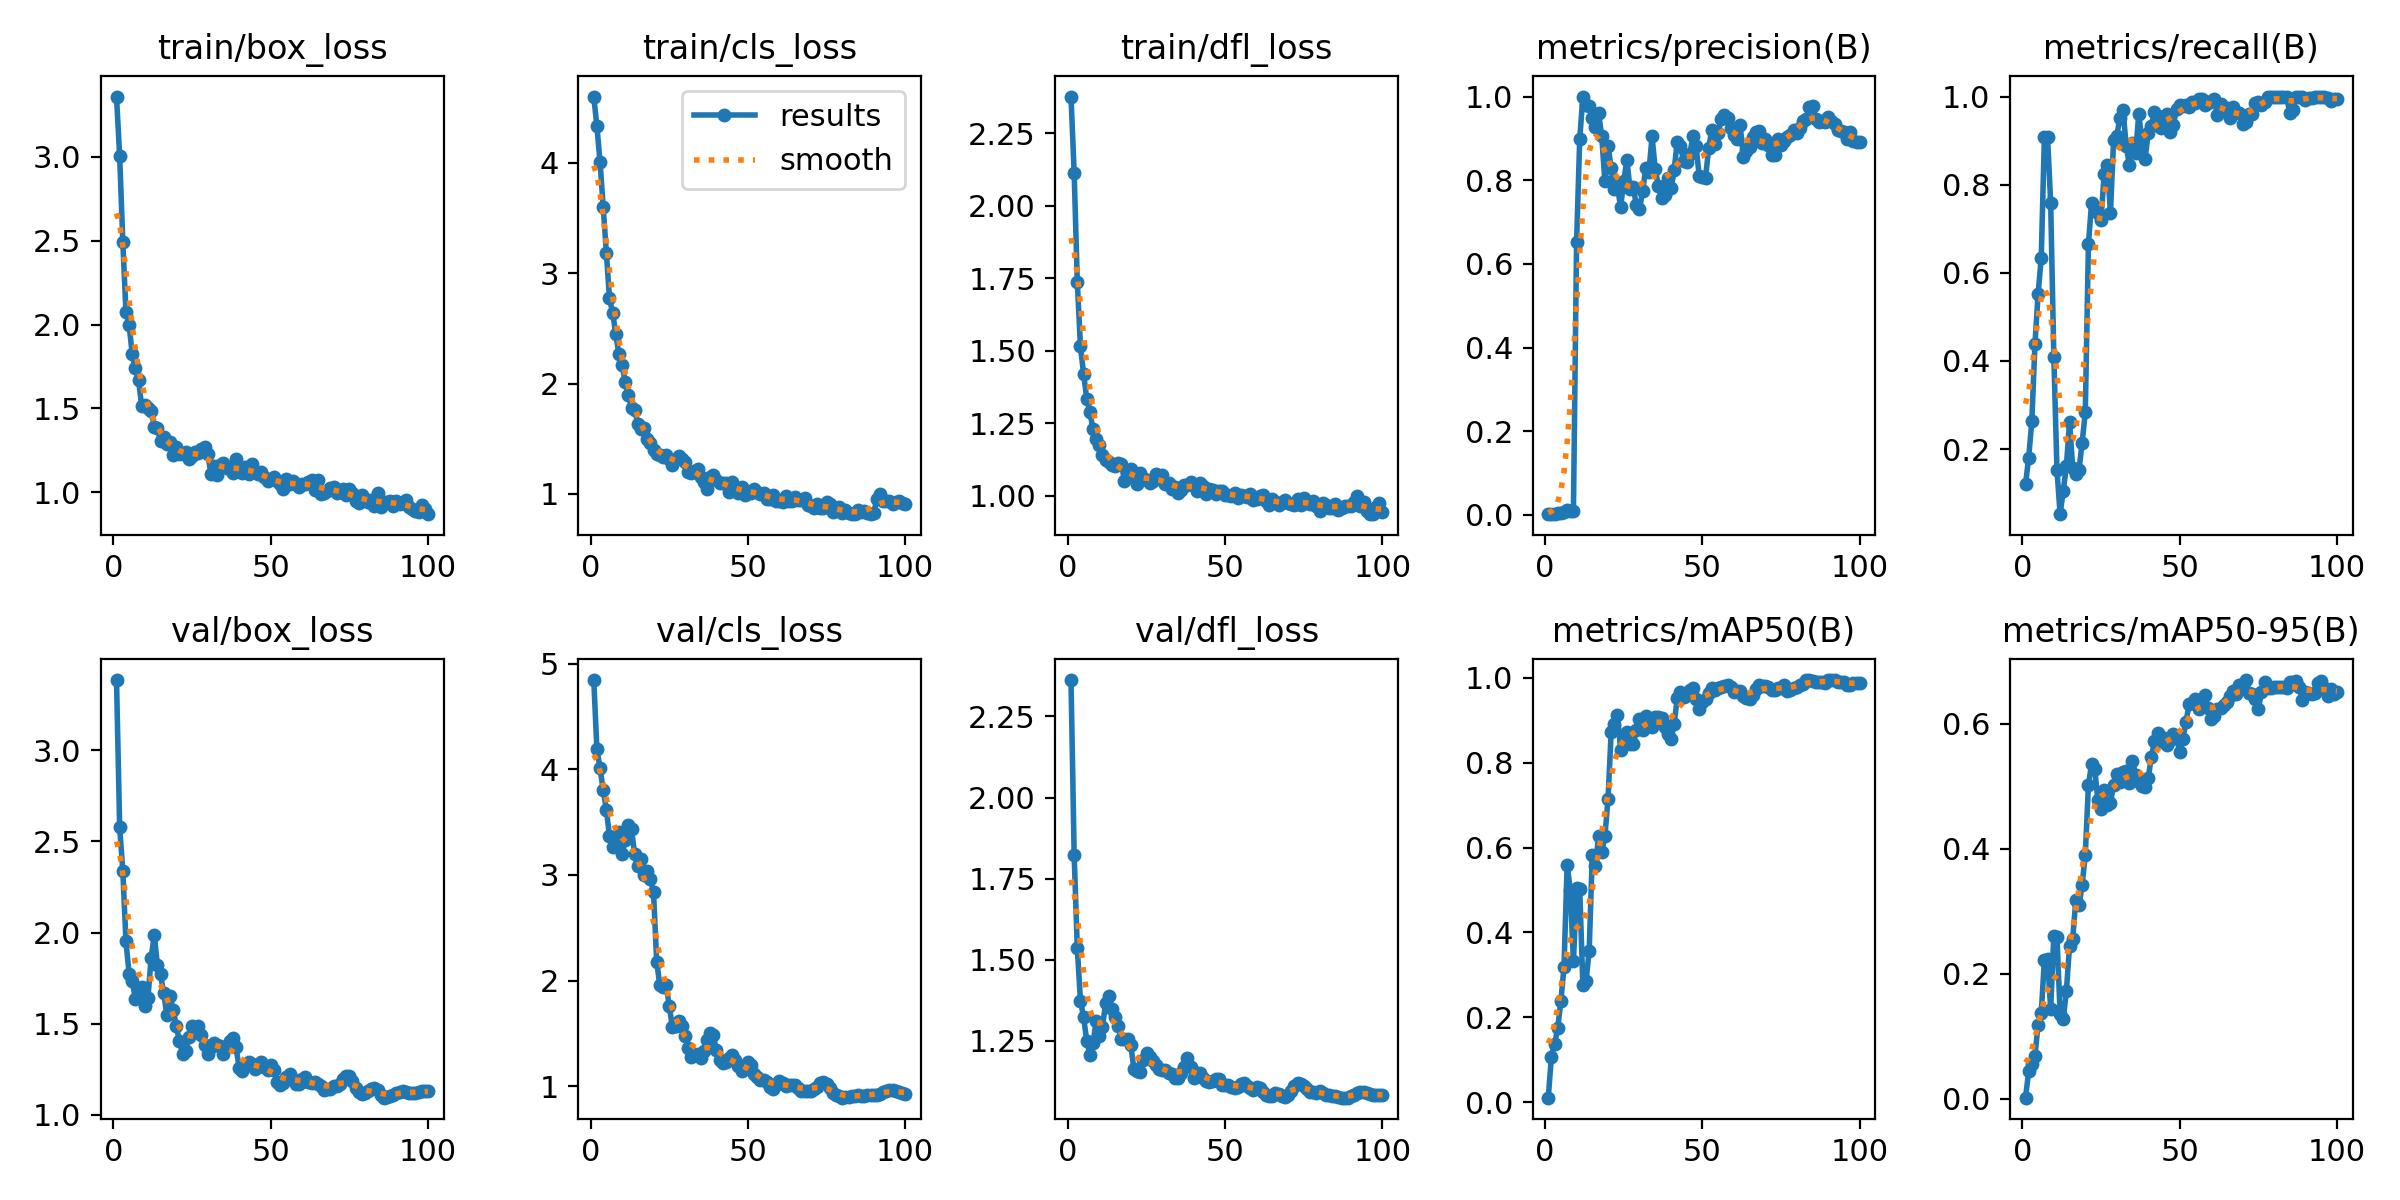

Data behind this chart, as committed beside it:
epoch, time, train/box_loss, train/cls_loss, train/dfl_loss, metrics/precision(B), metrics/recall(B), metrics/mAP50(B), metrics/mAP50-95(B), val/box_loss, val/cls_loss, val/dfl_loss, lr/pg0, lr/pg1, lr/pg2
1, 69.98, 3.359, 4.602, 2.377, 0.00161, 0.12, 0.0105, 0.00179, 3.385, 4.844, 2.362, 3.75e-05, 3.75e-05, 3.75e-05
2, 150.4, 3.005, 4.331, 2.114, 0.00221, 0.18, 0.1071, 0.04379, 2.579, 4.189, 1.823, 8.66338e-05, 8.66338e-05, 8.66338e-05
3, 238.2, 2.494, 4.007, 1.736, 0.00222, 0.2625, 0.1363, 0.05499, 2.339, 4.009, 1.536, 0.0001348, 0.0001348, 0.0001348
4, 318.9, 2.074, 3.6, 1.516, 0.0037, 0.4375, 0.1739, 0.06886, 1.951, 3.801, 1.374, 0.0001819, 0.0001819, 0.0001819
5, 395.7, 2, 3.186, 1.419, 0.00504, 0.5521, 0.2377, 0.1187, 1.774, 3.618, 1.322, 0.0002281, 0.0002281, 0.0002281
6, 471.2, 1.822, 2.771, 1.333, 0.00752, 0.6338, 0.3183, 0.1365, 1.733, 3.365, 1.251, 0.0002733, 0.0002733, 0.0002733
7, 556.6, 1.74, 2.641, 1.288, 0.01114, 0.9075, 0.5593, 0.2228, 1.635, 3.26, 1.207, 0.0003175, 0.0003175, 0.0003175
8, 629.9, 1.673, 2.449, 1.229, 0.0103, 0.9087, 0.5, 0.2235, 1.654, 3.329, 1.243, 0.0003606, 0.0003606, 0.0003606
9, 708.8, 1.513, 2.264, 1.194, 0.00855, 0.7579, 0.3317, 0.1441, 1.703, 3.402, 1.31, 0.0004029, 0.0004029, 0.0004029
10, 810.9, 1.523, 2.165, 1.173, 0.6518, 0.4096, 0.5044, 0.2611, 1.599, 3.196, 1.265, 0.0004441, 0.0004441, 0.0004441
11, 904.5, 1.502, 2.016, 1.141, 0.8985, 0.1526, 0.5029, 0.2594, 1.643, 3.33, 1.294, 0.0004843, 0.0004843, 0.0004843
12, 985, 1.484, 1.899, 1.124, 1, 0.05209, 0.275, 0.1357, 1.86, 3.477, 1.366, 0.0005235, 0.0005235, 0.0005235
13, 1076, 1.391, 1.78, 1.116, 0.979, 0.1047, 0.286, 0.1276, 1.986, 3.43, 1.388, 0.0005618, 0.0005618, 0.0005618
14, 1171, 1.381, 1.762, 1.106, 0.9786, 0.1621, 0.3557, 0.1731, 1.822, 3.194, 1.347, 0.000599, 0.000599, 0.000599
15, 1258, 1.305, 1.635, 1.103, 0.9493, 0.2614, 0.5831, 0.2451, 1.771, 3.081, 1.325, 0.0006353, 0.0006353, 0.0006353
16, 1357, 1.333, 1.585, 1.112, 0.926, 0.1573, 0.5563, 0.2559, 1.666, 3.153, 1.297, 0.0006706, 0.0006706, 0.0006706
17, 1442, 1.286, 1.597, 1.11, 0.9603, 0.1429, 0.6267, 0.3185, 1.548, 3.003, 1.256, 0.0007048, 0.0007048, 0.0007048
18, 1527, 1.301, 1.502, 1.051, 0.9047, 0.1524, 0.5889, 0.3094, 1.651, 3.041, 1.256, 0.0007381, 0.0007381, 0.0007381
19, 1601, 1.224, 1.462, 1.069, 0.7973, 0.2147, 0.6264, 0.3425, 1.576, 2.96, 1.256, 0.0007704, 0.0007704, 0.0007704
20, 1672, 1.268, 1.396, 1.092, 0.8829, 0.2832, 0.715, 0.39, 1.488, 2.834, 1.237, 0.0008018, 0.0008018, 0.0008018
21, 1779, 1.227, 1.358, 1.066, 0.8292, 0.665, 0.873, 0.5022, 1.406, 2.18, 1.163, 0.0008321, 0.0008321, 0.0008321
22, 1868, 1.231, 1.354, 1.041, 0.7796, 0.7589, 0.8918, 0.5356, 1.334, 1.954, 1.157, 0.0008614, 0.0008614, 0.0008614
23, 1950, 1.242, 1.331, 1.077, 0.7855, 0.7499, 0.9126, 0.5281, 1.35, 1.938, 1.155, 0.0008898, 0.0008898, 0.0008898
24, 2028, 1.2, 1.348, 1.06, 0.7351, 0.7358, 0.8307, 0.4785, 1.428, 1.955, 1.192, 0.0009171, 0.0009171, 0.0009171
25, 2109, 1.219, 1.316, 1.054, 0.7989, 0.7187, 0.8466, 0.4636, 1.49, 1.76, 1.212, 0.0009435, 0.0009435, 0.0009435
26, 2204, 1.242, 1.258, 1.044, 0.8477, 0.8241, 0.8717, 0.4943, 1.464, 1.558, 1.201, 0.0009406, 0.0009406, 0.0009406
27, 2280, 1.234, 1.314, 1.049, 0.7784, 0.845, 0.8439, 0.4694, 1.486, 1.567, 1.188, 0.0009283, 0.0009283, 0.0009283
28, 2377, 1.261, 1.345, 1.075, 0.7842, 0.7368, 0.844, 0.4733, 1.44, 1.617, 1.176, 0.0009159, 0.0009159, 0.0009159
29, 2451, 1.27, 1.315, 1.064, 0.7405, 0.9009, 0.8777, 0.5026, 1.386, 1.565, 1.165, 0.0009035, 0.0009035, 0.0009035
30, 2531, 1.23, 1.288, 1.072, 0.7314, 0.9103, 0.9025, 0.5201, 1.333, 1.473, 1.16, 0.0008911, 0.0008911, 0.0008911
31, 2618, 1.112, 1.195, 1.041, 0.7732, 0.9518, 0.877, 0.5061, 1.375, 1.363, 1.161, 0.0008787, 0.0008787, 0.0008787
32, 2713, 1.155, 1.192, 1.044, 0.8298, 0.9688, 0.9112, 0.5232, 1.394, 1.276, 1.15, 0.0008664, 0.0008664, 0.0008664
33, 2795, 1.103, 1.206, 1.022, 0.8208, 0.8884, 0.9042, 0.5252, 1.381, 1.303, 1.147, 0.000854, 0.000854, 0.000854
34, 2886, 1.164, 1.222, 1.028, 0.9046, 0.8445, 0.8841, 0.505, 1.378, 1.309, 1.137, 0.0008416, 0.0008416, 0.0008416
35, 2981, 1.176, 1.149, 1.009, 0.8265, 0.8945, 0.9077, 0.5399, 1.332, 1.266, 1.137, 0.0008293, 0.0008293, 0.0008293
36, 3056, 1.145, 1.112, 1.019, 0.7871, 0.8717, 0.9076, 0.5189, 1.375, 1.337, 1.151, 0.0008169, 0.0008169, 0.0008169
37, 3134, 1.138, 1.046, 1.037, 0.7572, 0.9596, 0.9065, 0.5073, 1.404, 1.44, 1.169, 0.0008045, 0.0008045, 0.0008045
38, 3220, 1.115, 1.156, 1.037, 0.7653, 0.9, 0.8844, 0.5007, 1.421, 1.505, 1.198, 0.0007921, 0.0007921, 0.0007921
39, 3307, 1.196, 1.175, 1.045, 0.8056, 0.8572, 0.8673, 0.4992, 1.371, 1.48, 1.17, 0.0007797, 0.0007797, 0.0007797
40, 3389, 1.137, 1.128, 1.036, 0.7813, 0.9181, 0.8565, 0.5131, 1.255, 1.338, 1.136, 0.0007674, 0.0007674, 0.0007674
41, 3483, 1.115, 1.1, 1.015, 0.8238, 0.9331, 0.8916, 0.5465, 1.242, 1.251, 1.152, 0.000755, 0.000755, 0.000755
42, 3573, 1.149, 1.094, 1.044, 0.8915, 0.9646, 0.9516, 0.5724, 1.274, 1.223, 1.153, 0.0007426, 0.0007426, 0.0007426
43, 3654, 1.108, 1.095, 1.033, 0.8824, 0.9549, 0.9659, 0.586, 1.291, 1.226, 1.136, 0.0007302, 0.0007302, 0.0007302
44, 3777, 1.172, 1.015, 1.007, 0.8471, 0.9295, 0.9543, 0.5726, 1.279, 1.268, 1.126, 0.0007179, 0.0007179, 0.0007179
45, 3865, 1.124, 1.108, 1.022, 0.8435, 0.9448, 0.9605, 0.5779, 1.249, 1.299, 1.122, 0.0007055, 0.0007055, 0.0007055
46, 3955, 1.11, 1.06, 1.02, 0.8633, 0.9608, 0.9716, 0.5658, 1.27, 1.249, 1.126, 0.0006931, 0.0006931, 0.0006931
47, 4038, 1.121, 1.004, 1.007, 0.9049, 0.9188, 0.9755, 0.5738, 1.289, 1.191, 1.134, 0.0006808, 0.0006808, 0.0006808
48, 4131, 1.094, 1.064, 1.014, 0.8807, 0.9356, 0.9497, 0.5831, 1.265, 1.14, 1.133, 0.0006684, 0.0006684, 0.0006684
49, 4232, 1.065, 0.9931, 1.017, 0.8094, 0.9716, 0.9276, 0.5785, 1.244, 1.18, 1.115, 0.000656, 0.000656, 0.000656
50, 4301, 1.078, 1.008, 1.003, 0.8071, 0.9803, 0.9429, 0.5546, 1.274, 1.23, 1.114, 0.0006436, 0.0006436, 0.0006436
51, 4429, 1.094, 1.011, 1.002, 0.8059, 0.9793, 0.9497, 0.576, 1.243, 1.202, 1.115, 0.0006312, 0.0006312, 0.0006312
52, 4540, 1.067, 1.048, 0.998, 0.8769, 0.9816, 0.9634, 0.6025, 1.182, 1.114, 1.108, 0.0006189, 0.0006189, 0.0006189
53, 4604, 1.049, 1.021, 1.009, 0.9212, 0.977, 0.9757, 0.6311, 1.164, 1.085, 1.104, 0.0006065, 0.0006065, 0.0006065
54, 4684, 1.018, 0.9998, 0.9913, 0.8867, 0.9865, 0.9722, 0.6338, 1.172, 1.062, 1.107, 0.0005941, 0.0005941, 0.0005941
55, 4763, 1.077, 1.005, 1.002, 0.9134, 0.9848, 0.9764, 0.6393, 1.208, 1.06, 1.116, 0.0005818, 0.0005818, 0.0005818
56, 4834, 1.052, 0.957, 0.9984, 0.9463, 0.9939, 0.978, 0.6232, 1.221, 1.04, 1.119, 0.0005694, 0.0005694, 0.0005694
57, 4933, 1.065, 0.9521, 0.9956, 0.9548, 0.9934, 0.9809, 0.6355, 1.196, 0.9962, 1.111, 0.000557, 0.000557, 0.000557
58, 5011, 1.048, 0.9868, 1.005, 0.9476, 0.9814, 0.9824, 0.6458, 1.171, 0.9757, 1.104, 0.0005446, 0.0005446, 0.0005446
59, 5099, 1.032, 0.9351, 0.9839, 0.9255, 0.9846, 0.978, 0.625, 1.171, 1.015, 1.099, 0.0005322, 0.0005322, 0.0005322
60, 5174, 1.05, 0.9393, 0.9873, 0.9082, 0.99, 0.9662, 0.6084, 1.198, 1.052, 1.108, 0.0005199, 0.0005199, 0.0005199
... 40 more rows
